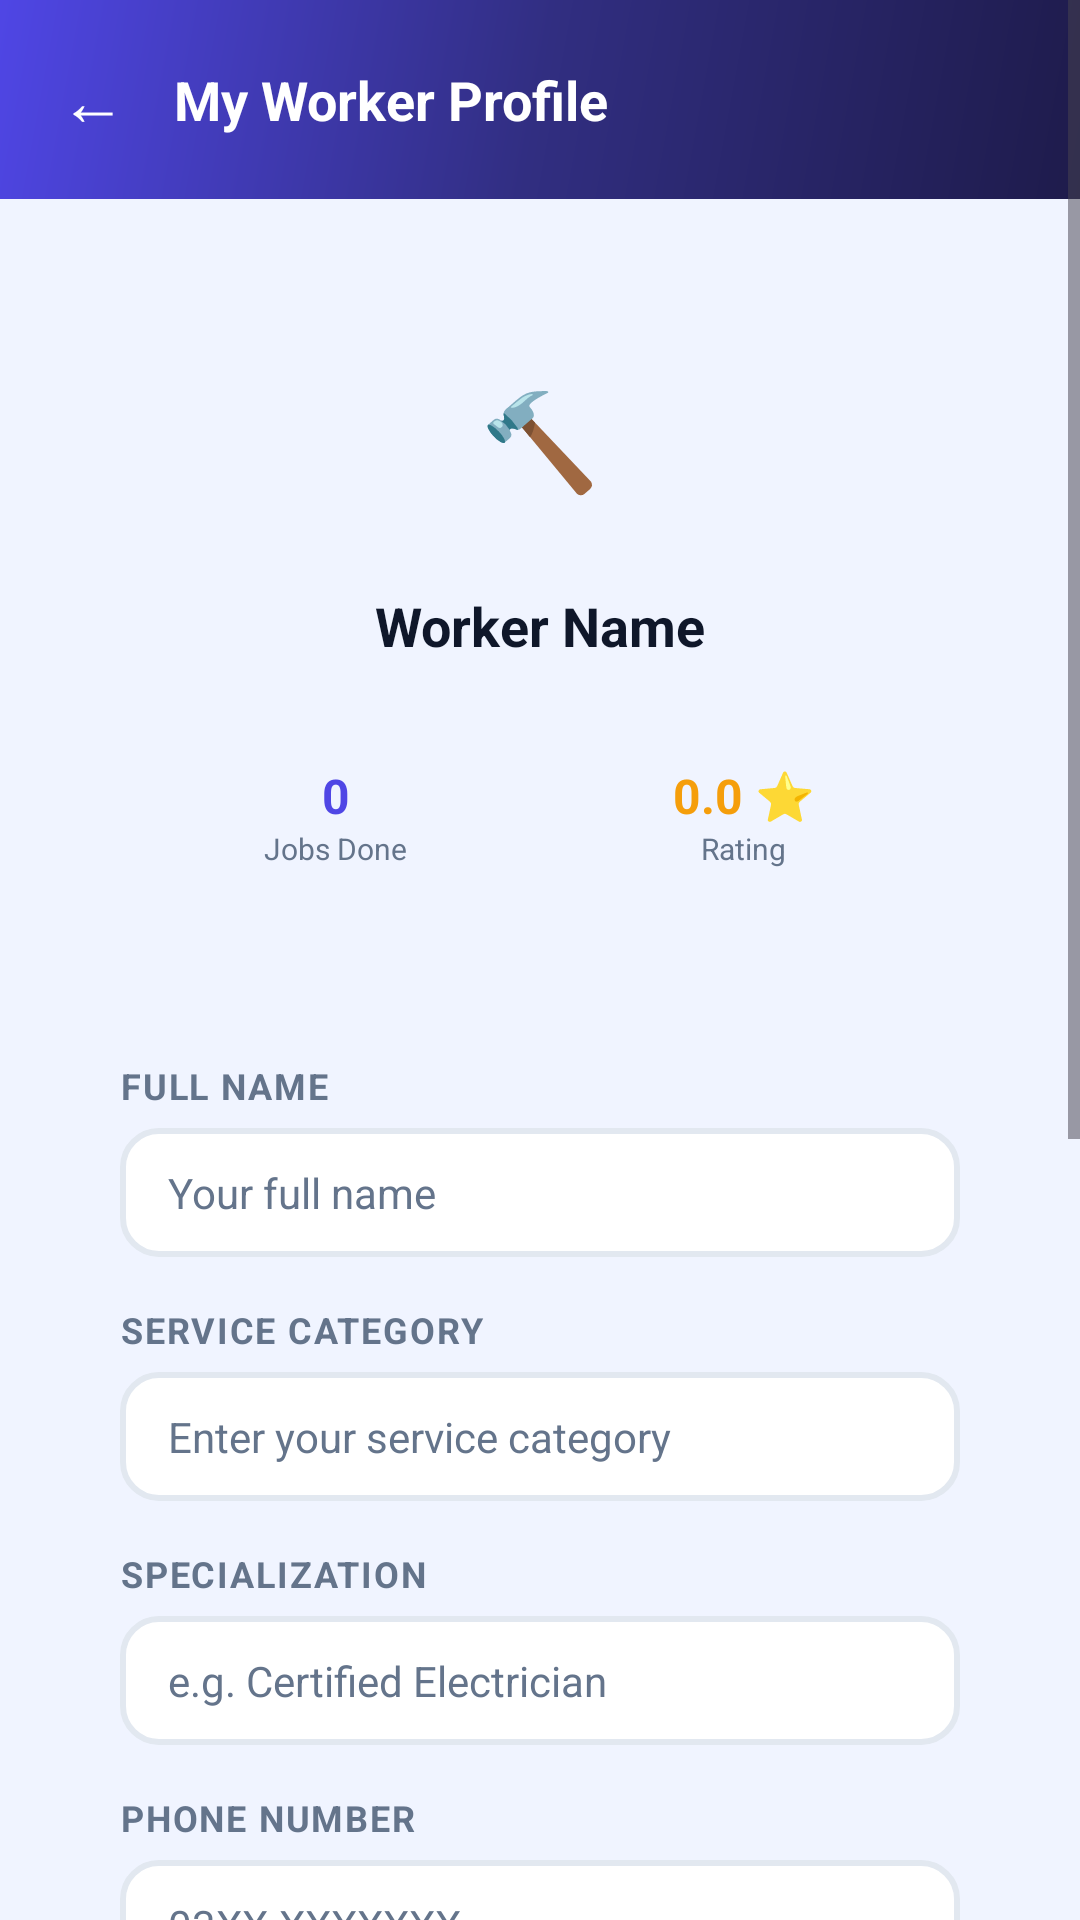

Here is an Android app screen rendered from its layout file. Give the layout XML and the strings, colors and styles it references.
<!-- AndroidManifest.xml: application theme Theme.TapTask -->
<!-- res/layout/activity_worker_profile.xml -->
<?xml version="1.0" encoding="utf-8"?>
<ScrollView xmlns:android="http://schemas.android.com/apk/res/android"
    android:layout_width="match_parent"
    android:layout_height="match_parent"
    android:background="@color/bg"
    android:fillViewport="true">

    <LinearLayout
        android:layout_width="match_parent"
        android:layout_height="wrap_content"
        android:orientation="vertical">

        
        <LinearLayout
            android:layout_width="match_parent"
            android:layout_height="wrap_content"
            android:orientation="horizontal"
            android:gravity="center_vertical"
            android:background="@drawable/bg_gradient_dark"
            android:paddingHorizontal="20dp"
            android:paddingVertical="18dp">

            <TextView
                android:id="@+id/btnBack"
                android:layout_width="wrap_content"
                android:layout_height="wrap_content"
                android:text="←"
                android:textColor="@color/white"
                android:textSize="22sp"
                android:paddingEnd="16dp"/>

            <TextView
                android:layout_width="0dp"
                android:layout_height="wrap_content"
                android:layout_weight="1"
                android:text="My Worker Profile"
                android:textColor="@color/white"
                android:textSize="18sp"
                android:textStyle="bold"/>

        </LinearLayout>

        <LinearLayout
            android:layout_width="match_parent"
            android:layout_height="wrap_content"
            android:orientation="vertical"
            android:padding="20dp">

            
            <LinearLayout
                android:layout_width="match_parent"
                android:layout_height="wrap_content"
                android:orientation="vertical"
                android:gravity="center"
                android:background="@drawable/bg_card"
                android:padding="24dp"
                android:layout_marginBottom="20dp">

                <TextView
                    android:layout_width="72dp"
                    android:layout_height="72dp"
                    android:text="🔨"
                    android:textSize="32sp"
                    android:gravity="center"
                    android:background="@drawable/circle_avatar_bg"
                    android:layout_marginBottom="14dp"/>

                <TextView
                    android:id="@+id/tvWorkerProfileName"
                    android:layout_width="wrap_content"
                    android:layout_height="wrap_content"
                    android:text="Worker Name"
                    android:textColor="@color/text_main"
                    android:textStyle="bold"
                    android:textSize="18sp"/>

                <TextView
                    android:id="@+id/tvWorkerProfileSpecialization"
                    android:layout_width="wrap_content"
                    android:layout_height="wrap_content"
                    android:text=""
                    android:textColor="@color/primary"
                    android:textSize="13sp"
                    android:layout_marginBottom="16dp"/>

                <LinearLayout
                    android:layout_width="match_parent"
                    android:layout_height="wrap_content"
                    android:orientation="horizontal">

                    <LinearLayout
                        android:layout_width="0dp"
                        android:layout_height="wrap_content"
                        android:layout_weight="1"
                        android:orientation="vertical"
                        android:gravity="center">

                        <TextView
                            android:id="@+id/tvWorkerProfileJobs"
                            android:layout_width="wrap_content"
                            android:layout_height="wrap_content"
                            android:text="0"
                            android:textColor="@color/primary"
                            android:textStyle="bold"
                            android:textSize="16sp"/>

                        <TextView
                            android:layout_width="wrap_content"
                            android:layout_height="wrap_content"
                            android:text="Jobs Done"
                            android:textColor="@color/muted"
                            android:textSize="10sp"/>

                    </LinearLayout>

                    <LinearLayout
                        android:layout_width="0dp"
                        android:layout_height="wrap_content"
                        android:layout_weight="1"
                        android:orientation="vertical"
                        android:gravity="center">

                        <TextView
                            android:id="@+id/tvWorkerProfileRating"
                            android:layout_width="wrap_content"
                            android:layout_height="wrap_content"
                            android:text="0.0 ⭐"
                            android:textColor="@color/amber"
                            android:textStyle="bold"
                            android:textSize="16sp"/>

                        <TextView
                            android:layout_width="wrap_content"
                            android:layout_height="wrap_content"
                            android:text="Rating"
                            android:textColor="@color/muted"
                            android:textSize="10sp"/>

                    </LinearLayout>

                </LinearLayout>

            </LinearLayout>

            
            <LinearLayout
                android:layout_width="match_parent"
                android:layout_height="wrap_content"
                android:orientation="vertical"
                android:background="@drawable/bg_card"
                android:padding="20dp"
                android:layout_marginBottom="20dp">

                
                <TextView
                    style="@style/InputLabel"
                    android:layout_width="wrap_content"
                    android:layout_height="wrap_content"
                    android:text="@string/full_name"
                    android:layout_marginBottom="6dp"/>

                <EditText
                    android:id="@+id/etWorkerName"
                    android:layout_width="match_parent"
                    android:layout_height="wrap_content"
                    style="@style/InputField"
                    android:hint="Your full name"
                    android:layout_marginBottom="16dp"/>

                
                <TextView
                    style="@style/InputLabel"
                    android:layout_width="wrap_content"
                    android:layout_height="wrap_content"
                    android:text="Service Category"
                    android:layout_marginBottom="6dp"/>

                <EditText
                    android:id="@+id/etWorkerCategory"
                    android:layout_width="match_parent"
                    android:layout_height="wrap_content"
                    style="@style/InputField"
                    android:hint="Enter your service category"
                    android:layout_marginBottom="16dp"/>

                
                <TextView
                    style="@style/InputLabel"
                    android:layout_width="wrap_content"
                    android:layout_height="wrap_content"
                    android:text="Specialization"
                    android:layout_marginBottom="6dp"/>

                <EditText
                    android:id="@+id/etWorkerSpecialization"
                    android:layout_width="match_parent"
                    android:layout_height="wrap_content"
                    style="@style/InputField"
                    android:hint="e.g. Certified Electrician"
                    android:layout_marginBottom="16dp"/>

                
                <TextView
                    style="@style/InputLabel"
                    android:layout_width="wrap_content"
                    android:layout_height="wrap_content"
                    android:text="@string/phone_number"
                    android:layout_marginBottom="6dp"/>

                <EditText
                    android:id="@+id/etWorkerPhone"
                    android:layout_width="match_parent"
                    android:layout_height="wrap_content"
                    style="@style/InputField"
                    android:hint="03XX-XXXXXXX"
                    android:inputType="phone"
                    android:layout_marginBottom="16dp"/>

                
                <TextView
                    style="@style/InputLabel"
                    android:layout_width="wrap_content"
                    android:layout_height="wrap_content"
                    android:text="@string/city_area"
                    android:layout_marginBottom="6dp"/>

                <EditText
                    android:id="@+id/etWorkerArea"
                    android:layout_width="match_parent"
                    android:layout_height="wrap_content"
                    style="@style/InputField"
                    android:hint="Tench Bhatta, Rawalpindi"
                    android:layout_marginBottom="16dp"/>

                
                <TextView
                    style="@style/InputLabel"
                    android:layout_width="wrap_content"
                    android:layout_height="wrap_content"
                    android:text="Experience"
                    android:layout_marginBottom="6dp"/>

                <EditText
                    android:id="@+id/etWorkerExperience"
                    android:layout_width="match_parent"
                    android:layout_height="wrap_content"
                    style="@style/InputField"
                    android:hint="e.g. 5 years"
                    android:layout_marginBottom="16dp"/>

                
                <TextView
                    style="@style/InputLabel"
                    android:layout_width="wrap_content"
                    android:layout_height="wrap_content"
                    android:text="Service Rate"
                    android:layout_marginBottom="6dp"/>

                <EditText
                    android:id="@+id/etWorkerRate"
                    android:layout_width="match_parent"
                    android:layout_height="wrap_content"
                    style="@style/InputField"
                    android:hint="Rs. 800/visit"/>

            </LinearLayout>

            <Button
                android:id="@+id/btnSaveWorkerProfile"
                android:layout_width="match_parent"
                android:layout_height="wrap_content"
                android:text="Save Changes"
                style="@style/PillButton"
                android:layout_marginBottom="16dp"/>

            <Button
                android:id="@+id/btnWorkerLogout"
                android:layout_width="match_parent"
                android:layout_height="wrap_content"
                android:text="@string/logout"
                android:background="@drawable/bg_btn_red"
                android:textColor="@color/white"
                android:textAllCaps="false"/>

        </LinearLayout>

    </LinearLayout>

</ScrollView>
<!-- resources referenced by this layout -->
<resources>
  <color name="amber">#F59E0B</color>
  <color name="bg">#F0F4FF</color>
  <color name="muted">#64748B</color>
  <color name="primary">#4F46E5</color>
  <color name="text_main">#0F172A</color>
  <color name="white">#FFFFFF</color>
  <!-- drawable bg_btn_red (drawable) -->
  <?xml version="1.0" encoding="utf-8"?>
  <shape xmlns:android="http://schemas.android.com/apk/res/android">
      <gradient
          android:angle="135"
          android:startColor="#EF4444"
          android:endColor="#DC2626"
          android:type="linear"/>
      <corners android:radius="12dp"/>
  </shape>
  <!-- drawable bg_gradient_dark (drawable) -->
  <?xml version="1.0" encoding="utf-8"?>
  <shape xmlns:android="http://schemas.android.com/apk/res/android">
      <gradient
          android:angle="135"
          android:startColor="#1E1B4B"
          android:centerColor="#312E81"
          android:endColor="#4F46E5"
          android:type="linear"/>
  </shape>
  <string name="city_area">City / Area</string>
  <string name="full_name">Full Name</string>
  <string name="logout">🚪 Logout</string>
  <string name="phone_number">Phone Number</string>
  <style name="InputField">
          <item name="android:background">@drawable/bg_input</item>
          <item name="android:paddingHorizontal">16dp</item>
          <item name="android:paddingVertical">12dp</item>
          <item name="android:textSize">14sp</item>
          <item name="android:textColor">@color/text_main</item>
          <item name="android:textColorHint">@color/muted</item>
      </style>
  <style name="InputLabel">
          <item name="android:textSize">12sp</item>
          <item name="android:textStyle">bold</item>
          <item name="android:textColor">@color/muted</item>
          <item name="android:letterSpacing">0.05</item>
          <item name="android:textAllCaps">true</item>
      </style>
  <style name="PillButton">
          <item name="android:background">@drawable/bg_btn_primary</item>
          <item name="android:textColor">@color/white</item>
          <item name="android:textAllCaps">false</item>
          <item name="android:fontFamily">sans-serif-medium</item>
          <item name="android:textSize">14sp</item>
          <item name="android:paddingVertical">14dp</item>
      </style>
  <style name="Theme.TapTask" parent="Base.Theme.TapTask" />
  <!-- drawable bg_input (drawable) -->
  <?xml version="1.0" encoding="utf-8"?>
  <shape xmlns:android="http://schemas.android.com/apk/res/android">
      <solid android:color="@color/white"/>
      <stroke android:width="2dp" android:color="@color/border"/>
      <corners android:radius="12dp"/>
  </shape>
  <!-- drawable bg_btn_primary (drawable) -->
  <?xml version="1.0" encoding="utf-8"?>
  <shape xmlns:android="http://schemas.android.com/apk/res/android">
      <gradient
          android:angle="135"
          android:startColor="@color/primary"
          android:endColor="@color/violet"
          android:type="linear"/>
      <corners android:radius="14dp"/>
  </shape>
  <style name="Base.Theme.TapTask" parent="Theme.Material3.Light.NoActionBar">
          <item name="colorPrimary">@color/primary</item>
          <item name="colorPrimaryDark">@color/primary_dark</item>
          <item name="colorSecondary">@color/violet</item>
          <item name="android:statusBarColor">@color/primary_dark</item>
          <item name="android:windowBackground">@color/bg</item>
      </style>
  <color name="border">#E2E8F0</color>
  <color name="violet">#7C3AED</color>
  <color name="primary_dark">#3730A3</color>
</resources>
